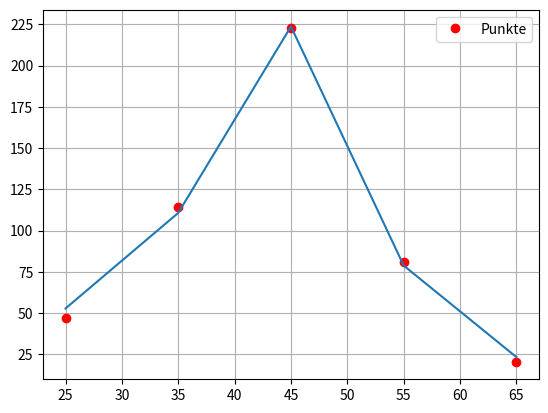

Recreate this plot in Python.
import numpy as np
import sympy as sp
import matplotlib.pyplot as plt

# aufgabe a

def gauss_newton_d(g, Dg, lam0, tol, max_iter, pmax, damping):
    k=0
    lam=np.copy(lam0)
    increment = tol+1
    err_func = np.linalg.norm(g(lam))**2
    
    while increment >= tol and max_iter >= k:
        # QR-Zerlegung von Dg(lam)
        [Q,R] = np.linalg.qr(Dg(lam))
        delta = np.linalg.solve(R,-Q.T @ g(lam)).flatten() # Achtung: flatten() braucht es, um aus dem Spaltenvektor delta wieder
                                                           # eine "flachen" Vektor zu machen, da g hier nicht mit Spaltenvektoren als Input umgehen kann           
        # aufgabe b
        p=0
        while damping == 1 and p <= pmax and np.linalg.norm(g(lam+(delta/2**p)))**2 >= err_func:
            p = p+1
            
        if p == pmax:
            p = 0
               
        # Update des Vektors Lambda
        lam = lam+(delta/2**p)
        err_func = np.linalg.norm(g(lam))**2
        increment = np.linalg.norm(delta)
        k = k+1
        
        #print('Iteration: ',k)
        #print('lambda = ',lam)
        #print('Inkrement = ',increment)
        #print('Fehlerfunktional =', err_func)
        
    return(lam,k)

x = np.array([25,35,45,55,65],dtype=float)
y = np.array([47,114,223,81,20],dtype=float)

# erstelle sympy symbole für lambda parameter
l = sp.symbols('l0 l1 l2')

def f(x, l):
    return l[0]/((x**2-l[1]**2)**2+l[2]**2)

g = sp.Matrix([y[k]-f(x[k],l) for k in range(len(x))])
Dg = g.jacobian(l)

g = sp.lambdify([l], g, 'numpy')
Dg = sp.lambdify([l], Dg, 'numpy')

lam0 = np.array([10**8,50,600],dtype=np.float64) # startvektor für lambda
tol = 1e-3 # genauigkeit
max_iter = 50 # maximale anzahl iterationen
pmax = 5 # maximaler dämpfungs potenz
damping = 0 # schaltet dämpfung an oder aus

lam,n = gauss_newton_d(g, Dg, lam0, tol, max_iter, pmax, damping)

print("Lösung für Startwert (10**8,50,600):", lam, "n=", n)

plt.plot(x,y,'ro',label='Punkte')
plt.plot(x,f(x,lam))
plt.grid()
plt.legend()
plt.show()

# aufgabe c
lam0 = np.array([10**7,35,350],dtype=np.float64) # startvektor für lambda
tol = 1e-3 # genauigkeit
max_iter = 50 # maximale anzahl iterationen
pmax = 5 # maximaler dämpfungs potenz

damping = 1 # schaltet dämpfung an oder aus
lam_with_dumping,n_with_dumping = gauss_newton_d(g, Dg, lam0, tol, max_iter, pmax, damping)

damping = 0 # schaltet dämpfung an oder aus
#lam_without_dumping,n_without_dumping = gauss_newton_d(g, Dg, lam0, tol, max_iter, pmax, damping)

print("Lösung für Startwert (10**7,35,350) mit Dämpfung:", lam_with_dumping, "n=", n_with_dumping)
#print("Lösung für Startwert (10**7,35,350) ohne Dämpfung:", lam_without_dumping, "n=", n_without_dumping)

'''
Keine Dämpfung führt bei diesem Startwert nicht zu einem Ergebnis.
'''
